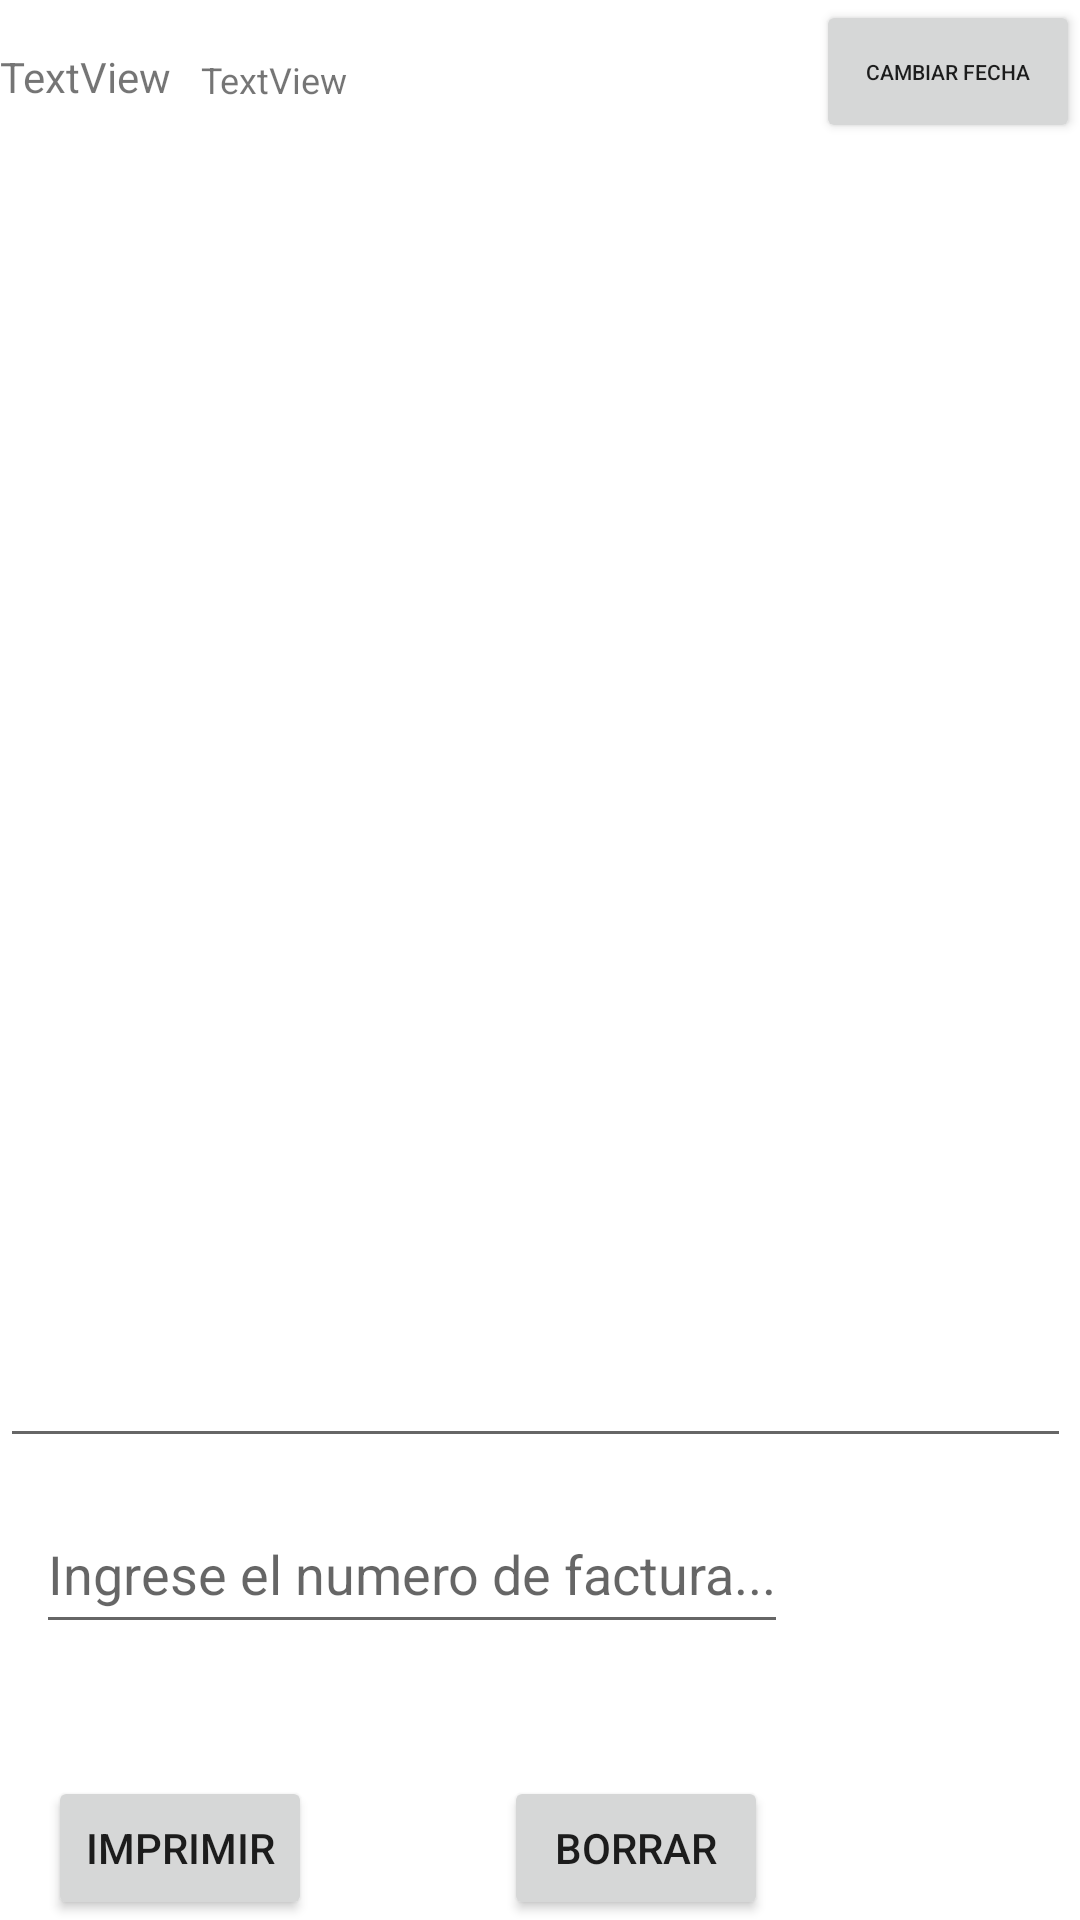

Produce the Android XML layout that renders to this screen, including the resource entries it uses.
<!-- AndroidManifest.xml: application theme Theme.SPgold -->
<!-- res/layout/activity_facturasedit.xml -->
<?xml version="1.0" encoding="utf-8"?>
<androidx.constraintlayout.widget.ConstraintLayout xmlns:android="http://schemas.android.com/apk/res/android"
    xmlns:app="http://schemas.android.com/apk/res-auto"
    xmlns:tools="http://schemas.android.com/tools"
    android:layout_width="match_parent"
    android:layout_height="match_parent"
    tools:context=".FacturaseditActivity">

    <TextView
        android:id="@+id/textView_facturas"
        android:layout_width="wrap_content"
        android:layout_height="wrap_content"
        android:layout_marginTop="16dp"
        android:text="TextView"
        app:layout_constraintStart_toStartOf="parent"
        app:layout_constraintTop_toTopOf="parent" />

    <EditText
        android:id="@+id/editText_listar_facturas"
        android:layout_width="357dp"
        android:layout_height="439dp"
        android:layout_marginTop="12dp"
        android:ems="10"
        android:gravity="start|top"
        android:inputType="textMultiLine"
        android:textSize="10sp"
        app:layout_constraintStart_toStartOf="parent"
        app:layout_constraintTop_toBottomOf="@+id/textView_facturas" />

    <EditText
        android:id="@+id/edit_Text_numero_factura"
        android:layout_width="wrap_content"
        android:layout_height="50dp"
        android:layout_marginStart="12dp"
        android:layout_marginTop="12dp"
        android:hint="@string/ingresar_factura"
        android:inputType="number"
        android:textAllCaps="false"
        android:textIsSelectable="false"
        app:layout_constraintStart_toStartOf="parent"
        app:layout_constraintTop_toBottomOf="@+id/editText_listar_facturas" />

    <Button
        android:id="@+id/button_reimprimir"
        android:layout_width="wrap_content"
        android:layout_height="wrap_content"
        android:layout_marginStart="16dp"
        android:onClick="reimprimir"
        android:text="@string/reimprimir"
        app:layout_constraintBottom_toBottomOf="parent"
        app:layout_constraintStart_toStartOf="parent" />

    <Button
        android:id="@+id/button_borrar_factura"
        android:layout_width="wrap_content"
        android:layout_height="wrap_content"
        android:layout_marginStart="64dp"
        android:onClick="borrar"
        android:text="@string/borrar_factura"
        app:layout_constraintBottom_toBottomOf="parent"
        app:layout_constraintStart_toEndOf="@+id/button_reimprimir" />

    <TextView
        android:id="@+id/textView_fecha_facturas"
        android:layout_width="wrap_content"
        android:layout_height="wrap_content"
        android:text="TextView"
        android:textSize="12sp"
        app:layout_constraintBottom_toTopOf="@+id/editText_listar_facturas"
        app:layout_constraintEnd_toStartOf="@+id/button_cambiar_fecha"
        app:layout_constraintHorizontal_bias="0.061"
        app:layout_constraintStart_toEndOf="@+id/textView_facturas"
        app:layout_constraintTop_toTopOf="parent"
        app:layout_constraintVertical_bias="0.593" />

    <Button
        android:id="@+id/button_cambiar_fecha"
        android:layout_width="wrap_content"
        android:layout_height="wrap_content"
        android:onClick="cambiar_fecha"
        android:text="@string/cambiar_fecha"
        android:textSize="7sp"
        app:layout_constraintBottom_toTopOf="@+id/editText_listar_facturas"
        app:layout_constraintEnd_toEndOf="parent"
        app:layout_constraintTop_toTopOf="parent" />

</androidx.constraintlayout.widget.ConstraintLayout>
<!-- resources referenced by this layout -->
<resources>
  <string name="borrar_factura">BORRAR</string>
  <string name="cambiar_fecha">Cambiar fecha</string>
  <string name="ingresar_factura">Ingrese el numero de factura...</string>
  <string name="reimprimir">IMPRIMIR</string>
  <style name="Theme.SPgold" parent="Theme.MaterialComponents.DayNight.DarkActionBar">
          
          <item name="colorPrimary">@color/purple_500</item>
          <item name="colorPrimaryVariant">@color/purple_700</item>
          <item name="colorOnPrimary">@color/white</item>
          
          <item name="colorSecondary">@color/teal_200</item>
          <item name="colorSecondaryVariant">@color/teal_700</item>
          <item name="colorOnSecondary">@color/black</item>
          
          <item name="android:statusBarColor" tools:targetApi="l">?attr/colorPrimaryVariant</item>
          
      </style>
  <color name="purple_500">#FF6200EE</color>
  <color name="purple_700">#FF3700B3</color>
  <color name="white">#FFFFFFFF</color>
  <color name="teal_200">#FF03DAC5</color>
  <color name="teal_700">#FF018786</color>
  <color name="black">#FF000000</color>
</resources>
